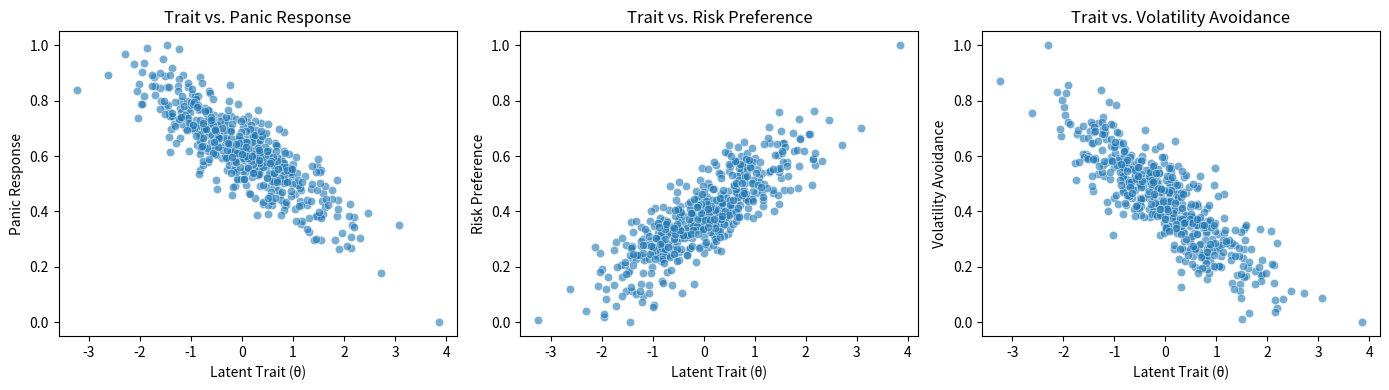

Python code for this plot: (Note: this script raises an exception after producing the figure.)
import numpy as np
import pandas as pd
import matplotlib.pyplot as plt
import seaborn as sns

np.random.seed(42)

# Number of agents
n_agents = 500

# 1. Latent trait θ
theta = np.random.normal(0, 1, size=n_agents)

# 2. Generate observed indicators (linear relationships + noise)

# Panic Response: inverse relation to θ (holistic → more panic)
panic_response = 1 - (0.5 * theta + np.random.normal(0, 0.3, size=n_agents))

# Risk Preference: positive relation to θ (analytic → more risk)
risk_preference = 0.5 * theta + np.random.normal(0, 0.3, size=n_agents)

# Volatility Avoidance: inverse relation to θ
volatility_avoidance = 1 - (0.4 * theta + np.random.normal(0, 0.25, size=n_agents))

# Optional: Normalize to 0–1 range for clarity
def normalize(x):
    return (x - np.min(x)) / (np.max(x) - np.min(x))

panic_response = normalize(panic_response)
risk_preference = normalize(risk_preference)
volatility_avoidance = normalize(volatility_avoidance)

# 3. Assemble into DataFrame
df = pd.DataFrame({
    'theta': theta,
    'panic_response': panic_response,
    'risk_preference': risk_preference,
    'volatility_avoidance': volatility_avoidance
})

# 4. Plot relationships
plt.figure(figsize=(14, 4))
for i, col in enumerate(['panic_response', 'risk_preference', 'volatility_avoidance']):
    plt.subplot(1, 3, i+1)
    sns.scatterplot(x='theta', y=col, data=df, alpha=0.6)
    plt.title(f'Trait vs. {col.replace("_", " ").title()}')
    plt.xlabel("Latent Trait (θ)")
    plt.ylabel(col.replace("_", " ").title())
plt.tight_layout()
plt.show()
df.to_csv("data/behavioral_indicators.csv", index=False)
